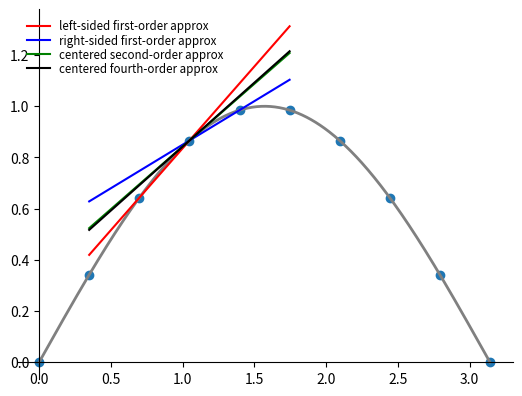

The matplotlib source for this figure: (Note: this script raises an exception after producing the figure.)
# compare various approximations of derivatives
from __future__ import print_function

import math
import numpy as np
import matplotlib.pyplot as plt

def func(x):
    """ the function to be plotted """
    f = np.sin(x)
    return f

def fprime(x):
    """ the analytic derivative of func(x) """
    fp = np.cos(x)
    return fp

def d1l(dx, fc, i):
    """ first-order, left-sided derivative at index i """
    D = (fc[i] - fc[i-1])/dx
    return D

def d1r(dx, fc, i):
    """ first-order, right-sided derivative at index i """
    D = (fc[i+1] - fc[i])/dx
    return D

def d2(dx, fc, i):
    """ second-order centered derivative at index i """
    D = (fc[i+1] - fc[i-1])/(2.0*dx)
    return D

def d4(dx, fc, i):
    """ fourth-order centered derivative at index i """
    D = -fc[i+2] + 8.0*fc[i+1] - 8.0*fc[i-1] + fc[i-2]
    D = D/(12.0*dx)
    return D


def line(x, slope, x0, y0):
    """ return a line with a given slow passing through (x0, y0) """
    return y0 + slope*(x - x0)


def main():
    xl = 0.0
    xr = math.pi

    # fine grid (to show exact function)
    fine = np.linspace(xl, xr, 500)

    # coarse grid (for differencing)
    coarse = np.linspace(xl, xr, 10)

    dx = coarse[1] - coarse[0]

    # plot the fine gridded analytic function
    f = func(fine)
    plt.plot(fine, f, color="0.5", lw=2)

    # plot the discrete data
    c = func(coarse)
    plt.scatter(coarse, c)

    # get the derivative approximations
    Dl = d1l(dx, c, 3)
    Dr = d1r(dx, c, 3)
    D2 = d2(dx, c, 3)
    D4 = d4(dx, c, 3)

    analytic = fprime(coarse[3])

    # function and point values
    x0 = coarse[3]
    y0 = func(x0)

    xplot = np.linspace(coarse[1], coarse[5], 50)

    plt.plot(xplot, line(xplot, Dl, x0, y0), color="r", label="left-sided first-order approx")
    plt.plot(xplot, line(xplot, Dr, x0, y0), color="b", label="right-sided first-order approx")
    plt.plot(xplot, line(xplot, D2, x0, y0), color="g", label="centered second-order approx")
    plt.plot(xplot, line(xplot, D4, x0, y0), color="k", label="centered fourth-order approx")
    #plt.plot(xplot, line(xplot, analytic, x0, y0), color="0.5", ls=":", label="analytic")

    print("derivative at x = {}".format(coarse[3]))

    print("analytic:          ", analytic)
    print("left-sided O(dx):  ", Dl)
    print("right-sided O(dx): ", Dr)
    print("centered O(dx**2): ", D2)
    print("centered O(dx**4): ", D4)

    leg = plt.legend(loc=2, labelspacing=0.1, frameon=False, fontsize="small")


    # axes run through 0
    # http://matplotlib.org/examples/pylab_examples/spine_placement_demo.html
    ax = plt.gca()
    ax.spines['left'].set_position('zero')
    ax.spines['right'].set_color('none')
    ax.spines['bottom'].set_position('zero')
    ax.spines['top'].set_color('none')
    ax.spines['left'].set_smart_bounds(True)
    ax.spines['bottom'].set_smart_bounds(True)
    ax.xaxis.set_ticks_position('bottom')
    ax.yaxis.set_ticks_position('left')

    plt.xlim(0, 2.0)

    plt.savefig("fprime.png")


if __name__ == "__main__":
    main()
